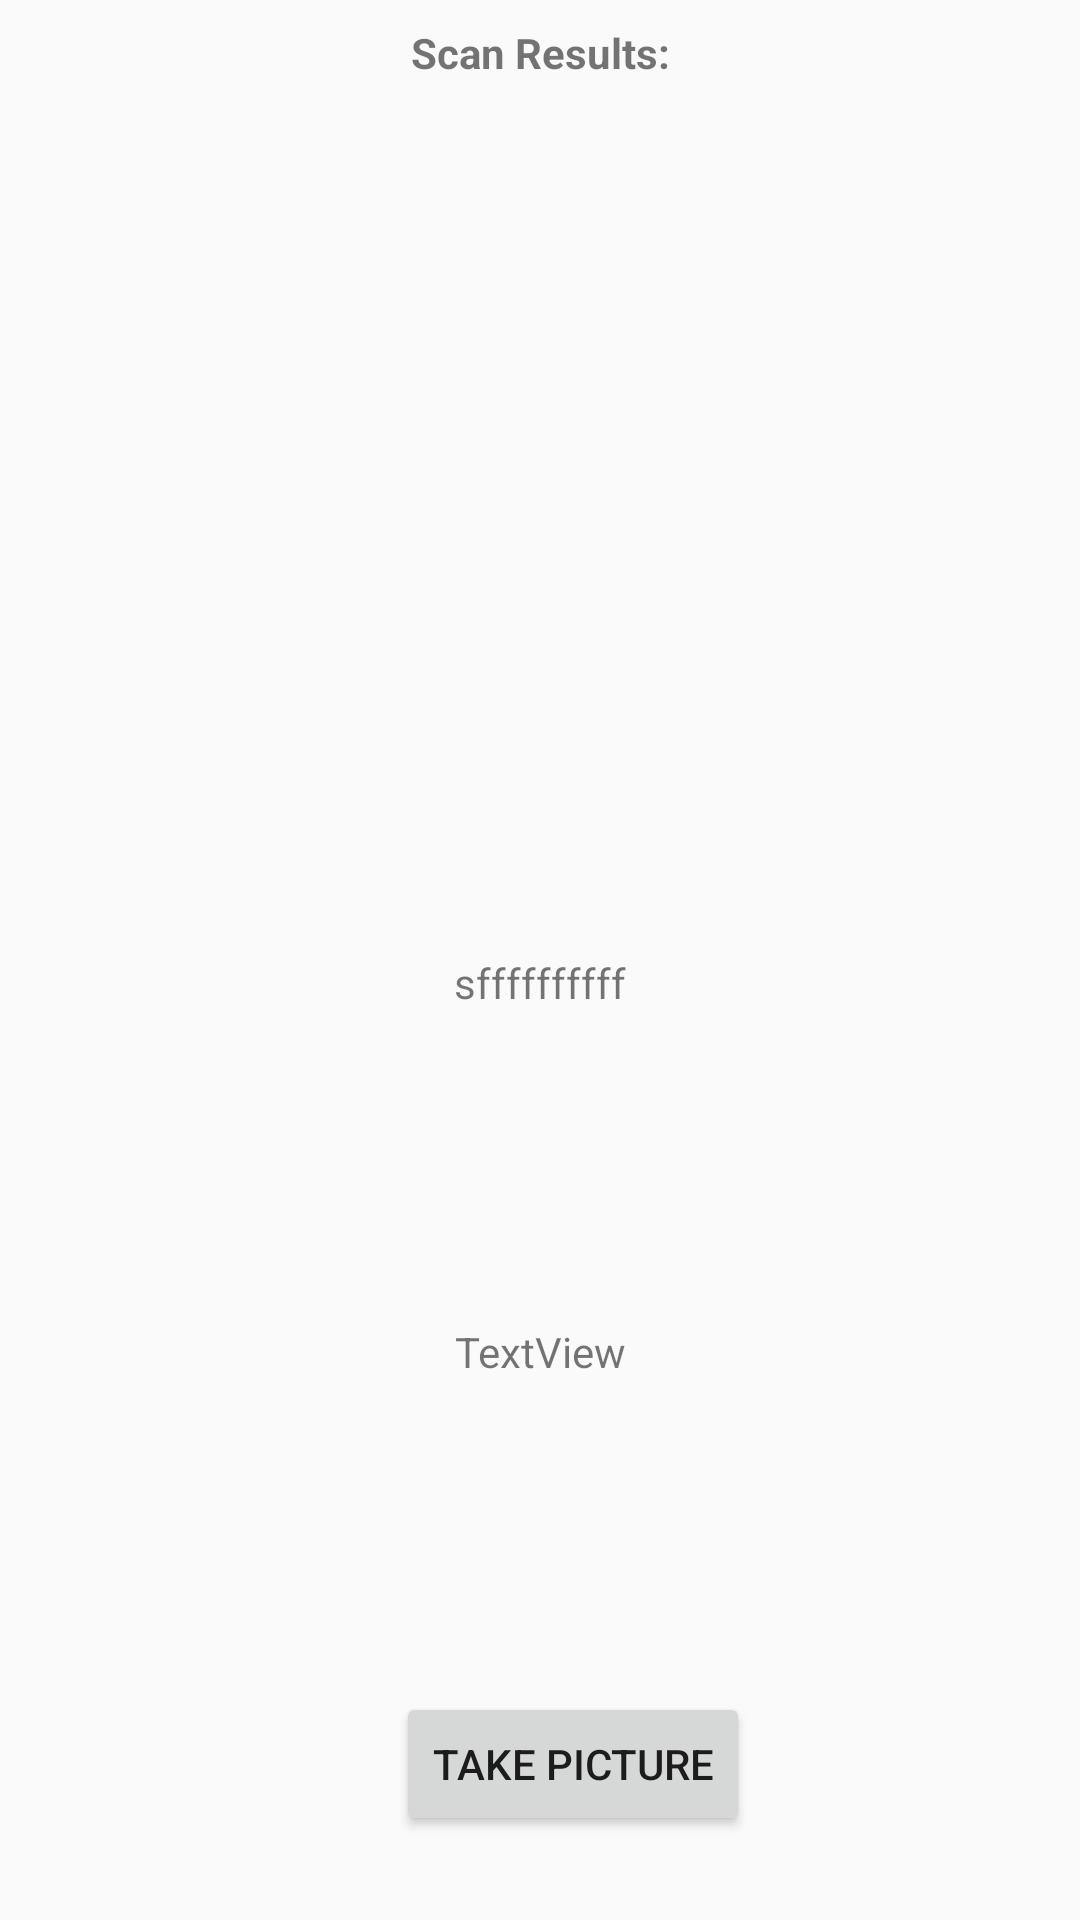

The Android layout XML behind this screen, and the referenced resources:
<!-- AndroidManifest.xml: application theme LoginActivityTheme -->
<!-- res/layout/layout_scan_qr.xml -->
<?xml version="1.0" encoding="utf-8"?>
<android.support.constraint.ConstraintLayout
        xmlns:android="http://schemas.android.com/apk/res/android"
         xmlns:app="http://schemas.android.com/apk/res-auto"
         xmlns:tools="http://schemas.android.com/tools"
         android:layout_width="match_parent"
         android:layout_height="match_parent"
         app:layout_behavior="@string/appbar_scrolling_view_behavior"
         tools:context=".activity.dashboard.DashboardActivity"
         tools:showIn="@layout/">

    <TextView
            android:id="@+id/scan_header"
            android:layout_width="wrap_content"
            android:layout_height="wrap_content"
            android:layout_centerHorizontal="true"
            android:layout_marginEnd="8dp"
            android:layout_marginStart="8dp"
            android:layout_marginTop="8dp"
            android:text="Scan Results:"
            android:textStyle="bold"
            app:layout_constraintEnd_toEndOf="parent"
            app:layout_constraintStart_toStartOf="parent"
            app:layout_constraintTop_toTopOf="parent" />

    <TextView
            android:id="@+id/scan_results"
            android:layout_width="wrap_content"
            android:layout_height="wrap_content"
            android:layout_below="@+id/scan_header"
            android:layout_centerHorizontal="true"
            android:layout_marginBottom="8dp"
            android:layout_marginEnd="8dp"
            android:layout_marginStart="8dp"
            android:layout_marginTop="72dp"
            android:text="sffffffffff"
            app:layout_constraintBottom_toTopOf="@+id/button"
            app:layout_constraintEnd_toEndOf="parent"
            app:layout_constraintStart_toStartOf="parent"
            app:layout_constraintTop_toBottomOf="@+id/scan_header" />

    <Button
            android:id="@+id/button"
            android:layout_width="wrap_content"
            android:layout_height="wrap_content"
            android:layout_alignParentBottom="true"
            android:layout_centerHorizontal="true"
            android:layout_marginBottom="28dp"
            android:layout_marginEnd="8dp"
            android:layout_marginStart="8dp"
            android:text="Take Picture"
            app:layout_constraintBottom_toBottomOf="parent"
            app:layout_constraintEnd_toEndOf="parent"
            app:layout_constraintHorizontal_bias="0.548"
            app:layout_constraintStart_toStartOf="parent" />

    <TextView
            android:id="@+id/decode"
            android:layout_width="wrap_content"
            android:layout_height="wrap_content"
            android:layout_marginBottom="8dp"
            android:layout_marginEnd="8dp"
            android:layout_marginStart="8dp"
            android:layout_marginTop="8dp"
            android:text="TextView"
            app:layout_constraintBottom_toTopOf="@+id/button"
            app:layout_constraintEnd_toEndOf="parent"
            app:layout_constraintStart_toStartOf="parent"
            app:layout_constraintTop_toBottomOf="@+id/scan_results" />
</android.support.constraint.ConstraintLayout>
<!-- resources referenced by this layout -->
<resources>
  <style name="LoginActivityTheme" parent="Theme.AppCompat.Light.NoActionBar">
          
          <item name="android:windowNoTitle">true</item>
          <item name="windowActionBar">false</item>
          <item name="colorPrimary">#ff1919</item>
          <item name="colorPrimaryDark">@color/berrypaylightgrey</item>
          <item name="colorAccent">@color/colorAccent</item>
  
      </style>
  <color name="berrypaylightgrey">#E9E9E9</color>
  <color name="colorAccent">#D81B60</color>
</resources>
